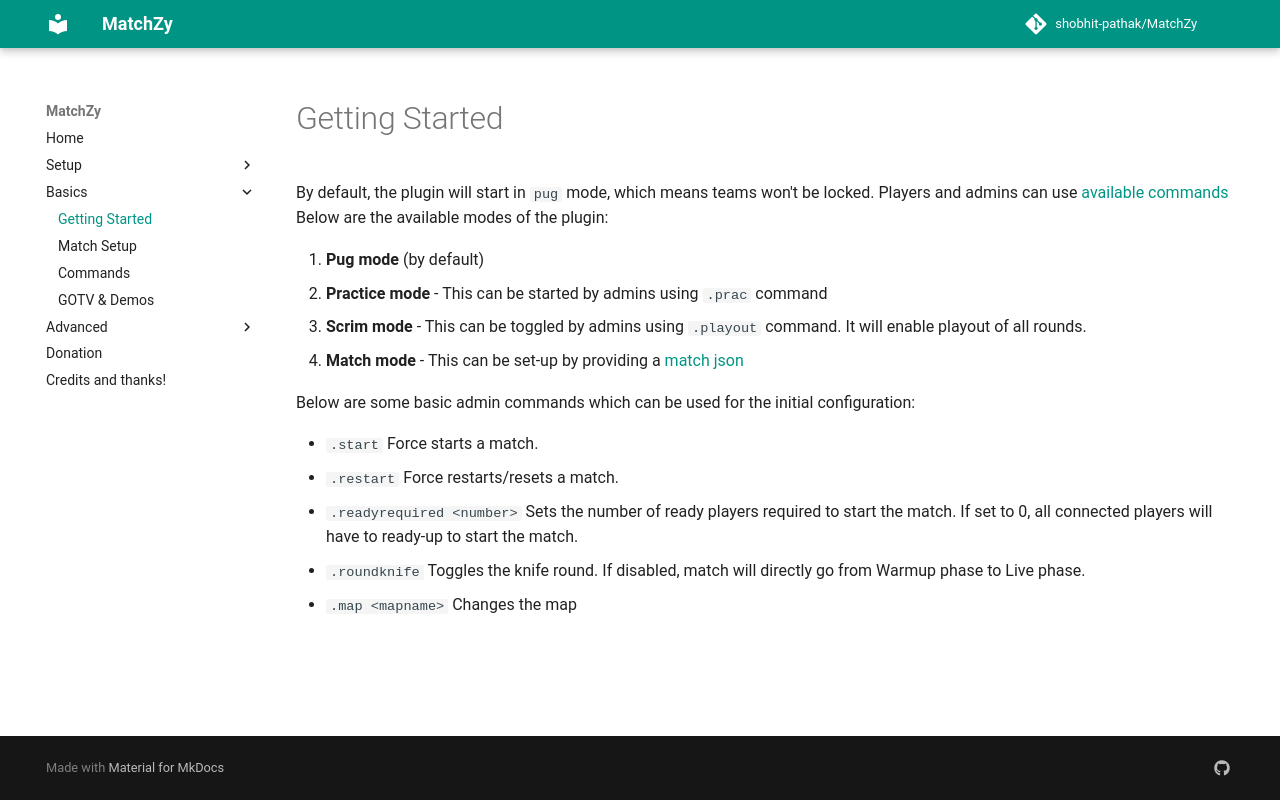

repository: shobhit-pathak/MatchZy · page: getting_started/index.html · generator: mkdocs

By default, the plugin will start in `pug` mode, which means teams won't be locked. Players and admins can use [available commands](../commands)
Below are the available modes of the plugin:

1. **Pug mode** (by default)
2. **Practice mode** - This can be started by admins using `.prac` command
3. **Scrim mode** - This can be toggled by admins using `.playout` command. It will enable playout of all rounds.
4. **Match mode** - This can be set-up by providing a [match json](../match_setup)

Below are some basic admin commands which can be used for the initial configuration:

- `.start` Force starts a match. 
- `.restart` Force restarts/resets a match.
- `.readyrequired <number>` Sets the number of ready players required to start the match. If set to 0, all connected players will have to ready-up to start the match.
- `.roundknife` Toggles the knife round. If disabled, match will directly go from Warmup phase to Live phase.
- `.map <mapname>` Changes the map
